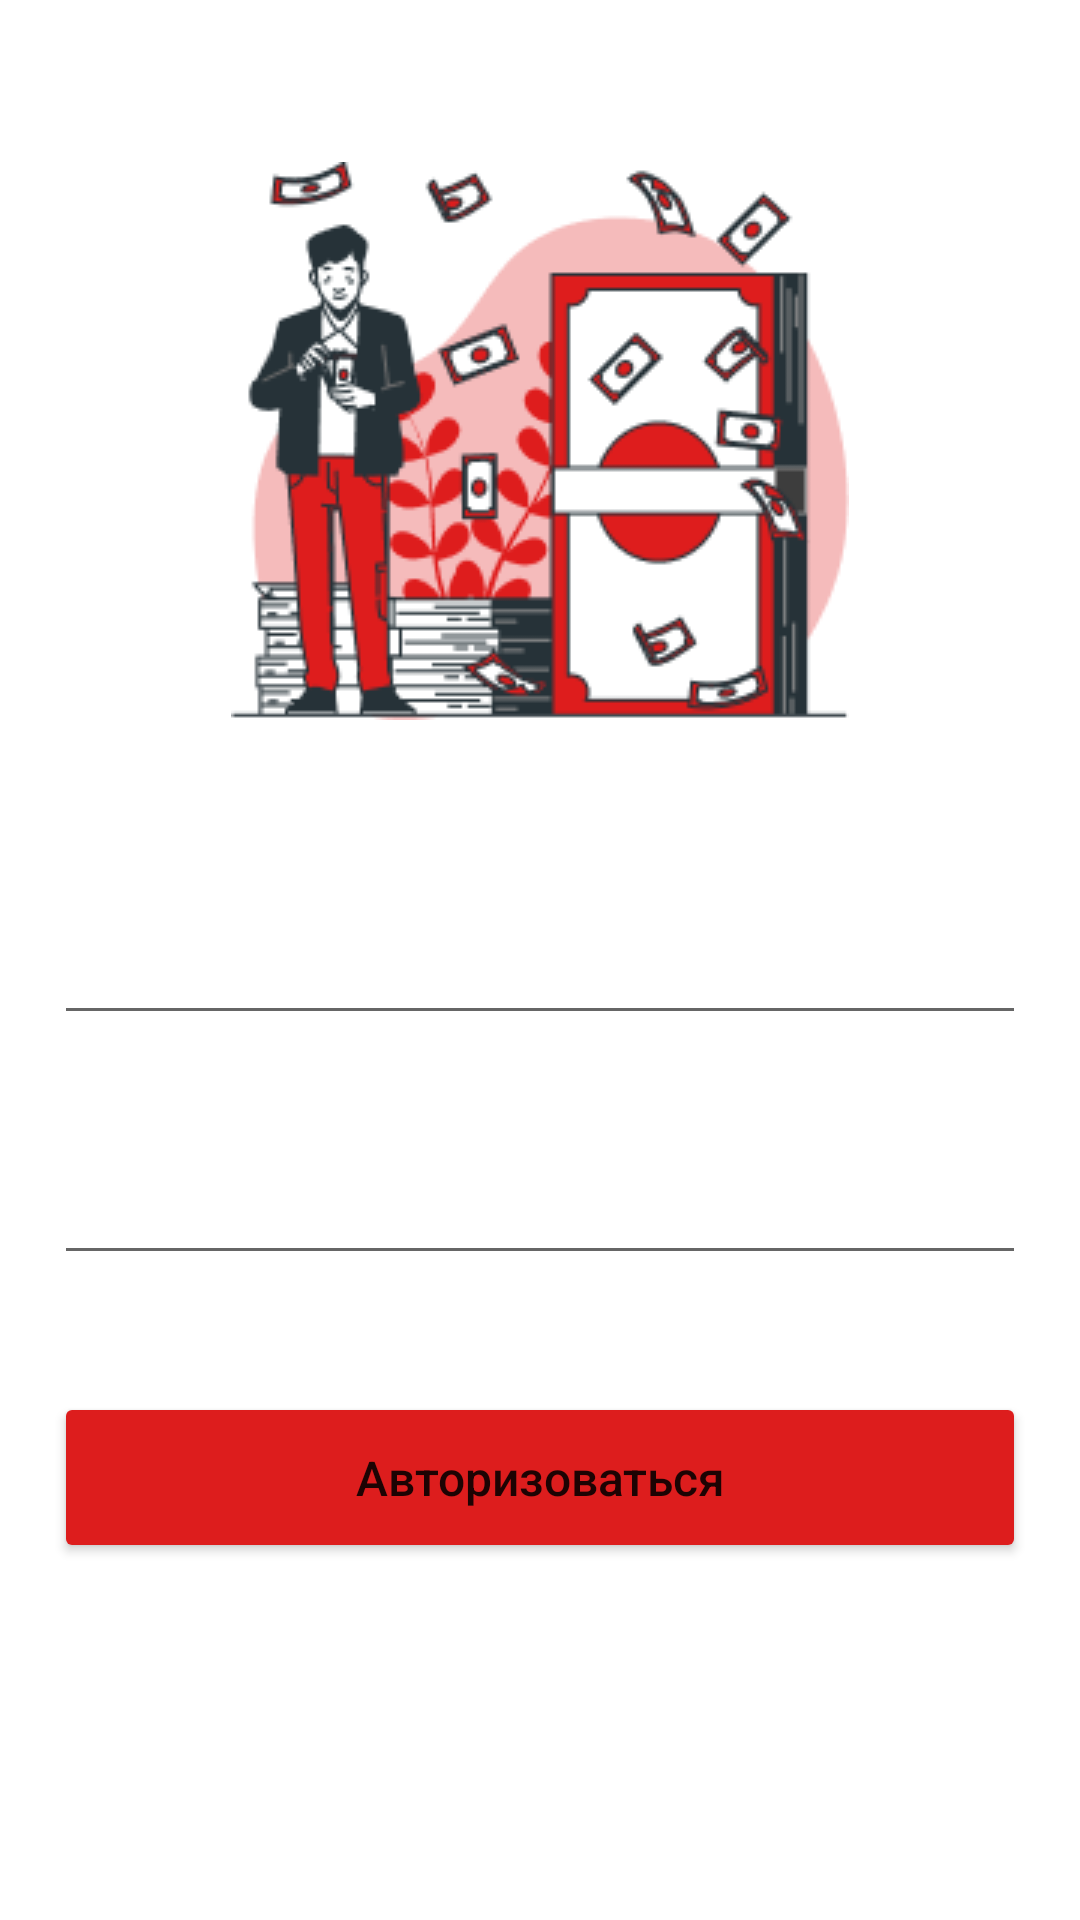

Reconstruct the res/layout file that produces this screen, plus the resources it refers to.
<!-- AndroidManifest.xml: application theme Theme.Purtovav12 -->
<!-- res/layout/login.xml -->
<?xml version="1.0" encoding="utf-8"?>
<androidx.constraintlayout.widget.ConstraintLayout xmlns:android="http://schemas.android.com/apk/res/android"
    xmlns:app="http://schemas.android.com/apk/res-auto"
    xmlns:tools="http://schemas.android.com/tools"
    android:layout_width="match_parent"
    android:layout_height="match_parent"
    tools:context=".login">

    <ImageView
        android:id="@+id/frame"
        android:layout_width="wrap_content"
        android:layout_height="wrap_content"
        android:layout_marginStart="78dp"
        android:layout_marginTop="54dp"
        android:layout_marginEnd="78dp"
        app:layout_constraintEnd_toEndOf="parent"
        app:layout_constraintStart_toStartOf="parent"
        app:layout_constraintTop_toTopOf="parent"
        app:srcCompat="@drawable/frame"
        android:contentDescription="@string/todo" />

    <EditText
        android:id="@+id/logtxt"
        android:layout_width="324dp"
        android:layout_height="57dp"
        android:layout_marginStart="20dp"
        android:layout_marginTop="288dp"
        android:layout_marginEnd="20dp"
        android:ems="10"
        android:inputType="textEmailAddress"
        app:layout_constraintEnd_toEndOf="parent"
        app:layout_constraintStart_toStartOf="parent"
        app:layout_constraintTop_toTopOf="parent"
        tools:ignore="SpeakableTextPresentCheck,SpeakableTextPresentCheck"
        android:autofillHints=""
        android:importantForAutofill="no" />

    <EditText
        android:id="@+id/passwordtxt"
        android:layout_width="324dp"
        android:layout_height="57dp"
        android:layout_marginStart="20dp"
        android:layout_marginTop="368dp"
        android:layout_marginEnd="20dp"
        android:ems="10"
        android:inputType="textPassword"
        app:layout_constraintEnd_toEndOf="parent"
        app:layout_constraintStart_toStartOf="parent"
        app:layout_constraintTop_toTopOf="parent"
        tools:ignore="SpeakableTextPresentCheck"
        android:autofillHints=""
        android:importantForAutofill="no" />

    <Button
        android:id="@+id/buttonLogin"
        android:layout_width="324dp"
        android:layout_height="57dp"
        android:layout_marginStart="20dp"
        android:layout_marginTop="464dp"
        android:layout_marginEnd="20dp"
        android:backgroundTint="#DD1D1D"
        android:text="@string/avt"
        android:textAllCaps="false"
        android:textSize="16sp"
        app:layout_constraintEnd_toEndOf="parent"
        app:layout_constraintHorizontal_bias="0.505"
        app:layout_constraintStart_toStartOf="parent"
        app:layout_constraintTop_toTopOf="parent"
        android:onClick="onNewActivity"/>
</androidx.constraintlayout.widget.ConstraintLayout>
<!-- resources referenced by this layout -->
<resources>
  <!-- drawable frame: png bitmap (drawable, 21218 bytes) -->
  <string name="avt">Авторизоваться</string>
  <string name="todo">TODO</string>
  <style name="Theme.Purtovav12" parent="Theme.MaterialComponents.DayNight.DarkActionBar">
          
          <item name="colorPrimary">@color/purple_500</item>
          <item name="colorPrimaryVariant">@color/purple_700</item>
          <item name="colorOnPrimary">@color/white</item>
          
          <item name="colorSecondary">@color/teal_200</item>
          <item name="colorSecondaryVariant">@color/teal_700</item>
          <item name="colorOnSecondary">@color/black</item>
          
          <item name="android:statusBarColor">?attr/colorPrimaryVariant</item>
          
      </style>
  <!-- not gathered from this repository: default colours our renderer supplied (Android Studio template values) -->
  <color name="purple_500">#FF6200EE</color>
  <color name="purple_700">#FF3700B3</color>
  <color name="teal_200">#FF03DAC5</color>
  <color name="teal_700">#FF018786</color>
  <color name="black">#FF000000</color>
  <color name="white">#FFFFFFFF</color>
</resources>
